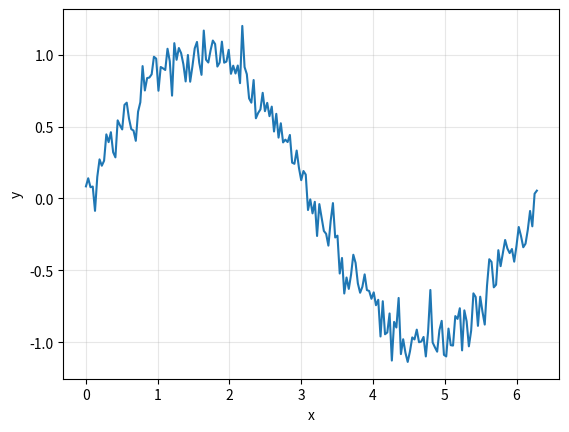

The matplotlib source for this figure:
import numpy as np
import matplotlib.pyplot as plt
x = np.linspace(0, 2 * np.pi, 200)
y = np.sin(x) + 0.1 * np.random.randn(x.size)
plt.plot(x, y)
plt.xlabel('x')
plt.ylabel('y')
plt.grid(True, alpha=0.3)
plt.show()
print(x.shape, float(y.mean()))
